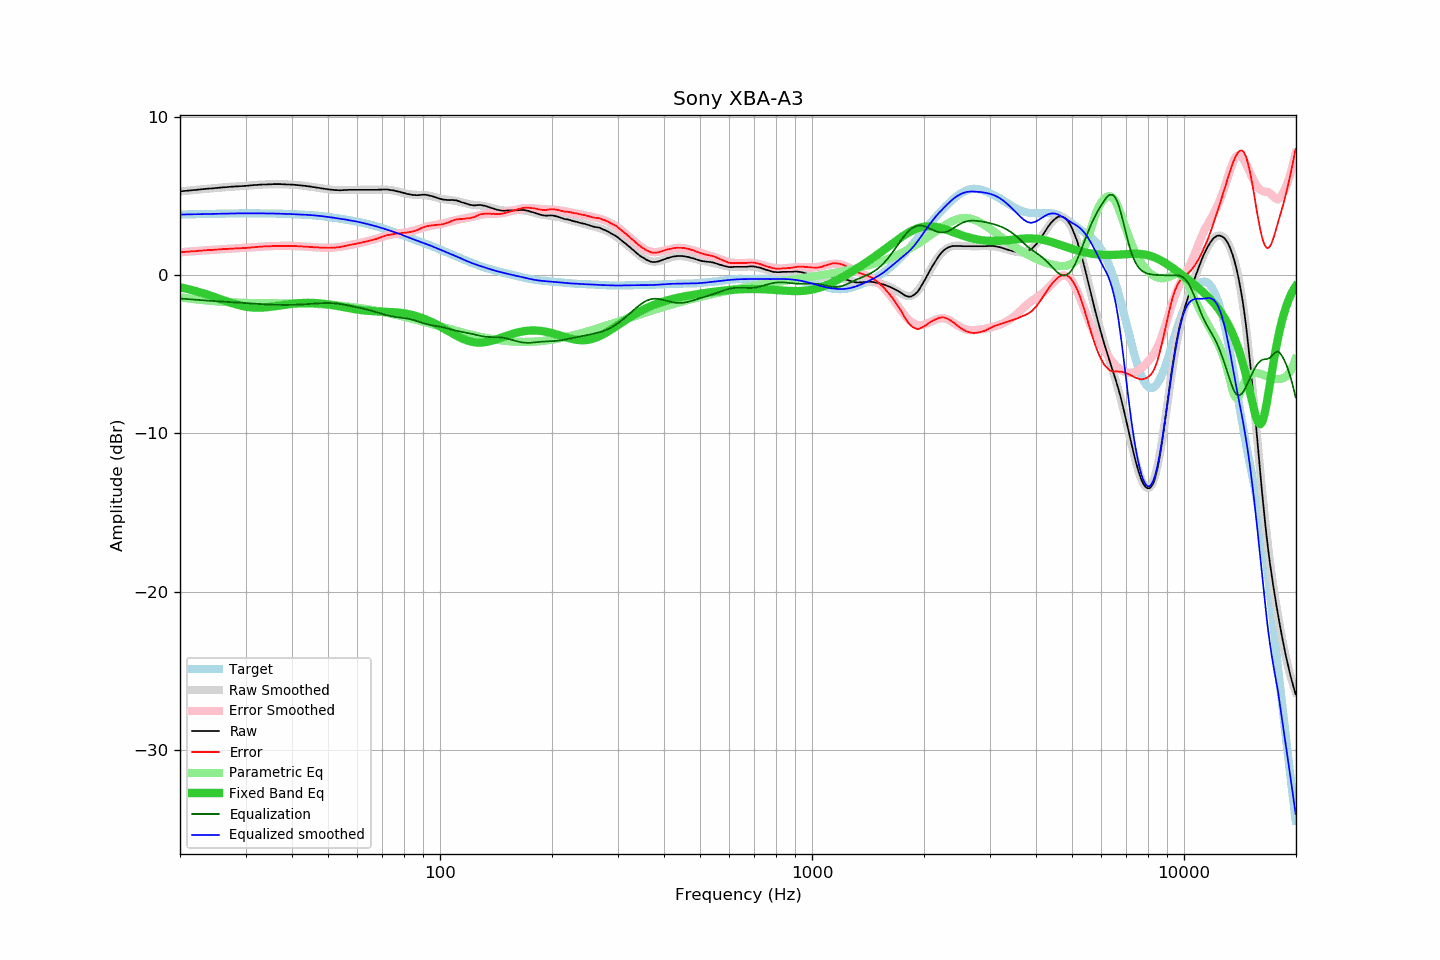

The data file committed next to this chart (first rows):
frequency, raw, error, smoothed, error_smoothed, equalization, parametric_eq, equalized_raw, equalized_smoothed, target
20.00, 5.31, 1.46, 5.31, 1.46, -1.46, -0.75, 3.85, 3.85, 3.85
20.20, 5.32, 1.47, 5.32, 1.47, -1.47, -0.77, 3.85, 3.85, 3.85
20.40, 5.33, 1.48, 5.33, 1.48, -1.48, -0.79, 3.86, 3.85, 3.86
20.61, 5.34, 1.49, 5.34, 1.49, -1.49, -0.82, 3.86, 3.86, 3.86
20.81, 5.35, 1.49, 5.35, 1.50, -1.50, -0.84, 3.86, 3.86, 3.86
21.02, 5.36, 1.50, 5.37, 1.50, -1.50, -0.87, 3.86, 3.86, 3.86
21.23, 5.37, 1.51, 5.38, 1.51, -1.51, -0.89, 3.86, 3.86, 3.86
21.44, 5.38, 1.52, 5.39, 1.52, -1.52, -0.92, 3.87, 3.87, 3.87
21.66, 5.39, 1.53, 5.40, 1.53, -1.53, -0.94, 3.87, 3.87, 3.87
21.87, 5.40, 1.53, 5.40, 1.54, -1.54, -0.97, 3.87, 3.87, 3.87
22.09, 5.40, 1.53, 5.41, 1.54, -1.54, -1.00, 3.86, 3.87, 3.87
22.31, 5.42, 1.55, 5.42, 1.55, -1.55, -1.03, 3.87, 3.87, 3.88
22.54, 5.43, 1.56, 5.43, 1.56, -1.56, -1.06, 3.88, 3.88, 3.88
22.76, 5.44, 1.57, 5.44, 1.57, -1.57, -1.09, 3.88, 3.88, 3.88
22.99, 5.45, 1.57, 5.45, 1.57, -1.57, -1.12, 3.88, 3.88, 3.88
23.22, 5.46, 1.58, 5.46, 1.58, -1.58, -1.15, 3.88, 3.88, 3.88
23.45, 5.47, 1.59, 5.47, 1.59, -1.59, -1.18, 3.89, 3.88, 3.88
23.69, 5.48, 1.60, 5.48, 1.59, -1.59, -1.22, 3.89, 3.89, 3.89
23.92, 5.49, 1.61, 5.49, 1.60, -1.60, -1.25, 3.89, 3.89, 3.89
24.16, 5.49, 1.60, 5.50, 1.61, -1.61, -1.28, 3.89, 3.89, 3.89
24.40, 5.50, 1.61, 5.51, 1.62, -1.62, -1.32, 3.89, 3.89, 3.89
24.65, 5.51, 1.62, 5.52, 1.62, -1.62, -1.35, 3.89, 3.90, 3.90
24.89, 5.52, 1.63, 5.53, 1.63, -1.63, -1.39, 3.90, 3.90, 3.90
25.14, 5.53, 1.63, 5.54, 1.64, -1.64, -1.42, 3.90, 3.90, 3.90
25.39, 5.54, 1.64, 5.54, 1.64, -1.64, -1.46, 3.90, 3.90, 3.90
25.65, 5.55, 1.65, 5.55, 1.65, -1.65, -1.50, 3.91, 3.90, 3.91
25.91, 5.56, 1.66, 5.56, 1.65, -1.65, -1.53, 3.91, 3.91, 3.91
26.16, 5.57, 1.67, 5.57, 1.66, -1.66, -1.57, 3.91, 3.91, 3.91
26.43, 5.57, 1.66, 5.58, 1.67, -1.67, -1.60, 3.91, 3.91, 3.91
26.69, 5.58, 1.67, 5.59, 1.67, -1.67, -1.64, 3.91, 3.91, 3.91
26.96, 5.59, 1.68, 5.60, 1.68, -1.68, -1.67, 3.91, 3.92, 3.92
27.23, 5.60, 1.69, 5.60, 1.69, -1.69, -1.71, 3.92, 3.92, 3.92
27.50, 5.61, 1.70, 5.61, 1.69, -1.69, -1.74, 3.92, 3.92, 3.92
27.77, 5.61, 1.69, 5.62, 1.70, -1.70, -1.77, 3.92, 3.92, 3.92
28.05, 5.62, 1.70, 5.62, 1.70, -1.70, -1.81, 3.92, 3.92, 3.92
28.33, 5.63, 1.71, 5.63, 1.71, -1.71, -1.84, 3.93, 3.92, 3.92
28.62, 5.63, 1.71, 5.64, 1.71, -1.71, -1.86, 3.92, 3.92, 3.92
28.90, 5.64, 1.72, 5.64, 1.72, -1.72, -1.89, 3.93, 3.92, 3.92
29.19, 5.64, 1.72, 5.65, 1.73, -1.73, -1.92, 3.92, 3.92, 3.93
29.48, 5.65, 1.73, 5.66, 1.73, -1.73, -1.94, 3.92, 3.92, 3.93
29.78, 5.66, 1.74, 5.66, 1.74, -1.74, -1.96, 3.93, 3.93, 3.93
30.08, 5.66, 1.74, 5.67, 1.75, -1.75, -1.98, 3.92, 3.93, 3.93
30.38, 5.67, 1.75, 5.68, 1.75, -1.75, -1.99, 3.92, 3.93, 3.93
30.68, 5.68, 1.76, 5.69, 1.76, -1.76, -2.01, 3.92, 3.93, 3.93
30.99, 5.69, 1.77, 5.70, 1.77, -1.77, -2.02, 3.93, 3.93, 3.93
31.30, 5.70, 1.78, 5.70, 1.78, -1.78, -2.03, 3.93, 3.93, 3.93
31.61, 5.71, 1.79, 5.71, 1.78, -1.78, -2.04, 3.93, 3.93, 3.93
31.93, 5.72, 1.80, 5.72, 1.79, -1.79, -2.04, 3.93, 3.93, 3.93
32.24, 5.72, 1.80, 5.73, 1.80, -1.80, -2.04, 3.92, 3.93, 3.93
32.57, 5.73, 1.81, 5.73, 1.81, -1.81, -2.04, 3.93, 3.93, 3.93
32.89, 5.74, 1.82, 5.74, 1.81, -1.81, -2.04, 3.93, 3.93, 3.93
33.22, 5.74, 1.82, 5.75, 1.82, -1.82, -2.04, 3.92, 3.92, 3.92
33.55, 5.75, 1.83, 5.75, 1.83, -1.83, -2.03, 3.93, 3.92, 3.92
33.89, 5.75, 1.83, 5.76, 1.83, -1.83, -2.02, 3.92, 3.92, 3.92
34.23, 5.75, 1.83, 5.76, 1.84, -1.84, -2.01, 3.92, 3.92, 3.92
34.57, 5.76, 1.84, 5.76, 1.84, -1.84, -2.00, 3.92, 3.92, 3.92
34.92, 5.76, 1.85, 5.77, 1.85, -1.85, -1.99, 3.92, 3.92, 3.92
35.27, 5.76, 1.85, 5.77, 1.85, -1.85, -1.98, 3.91, 3.92, 3.92
35.62, 5.77, 1.86, 5.77, 1.86, -1.86, -1.97, 3.92, 3.91, 3.92
35.97, 5.77, 1.86, 5.77, 1.86, -1.86, -1.95, 3.92, 3.91, 3.91
... 635 more rows
